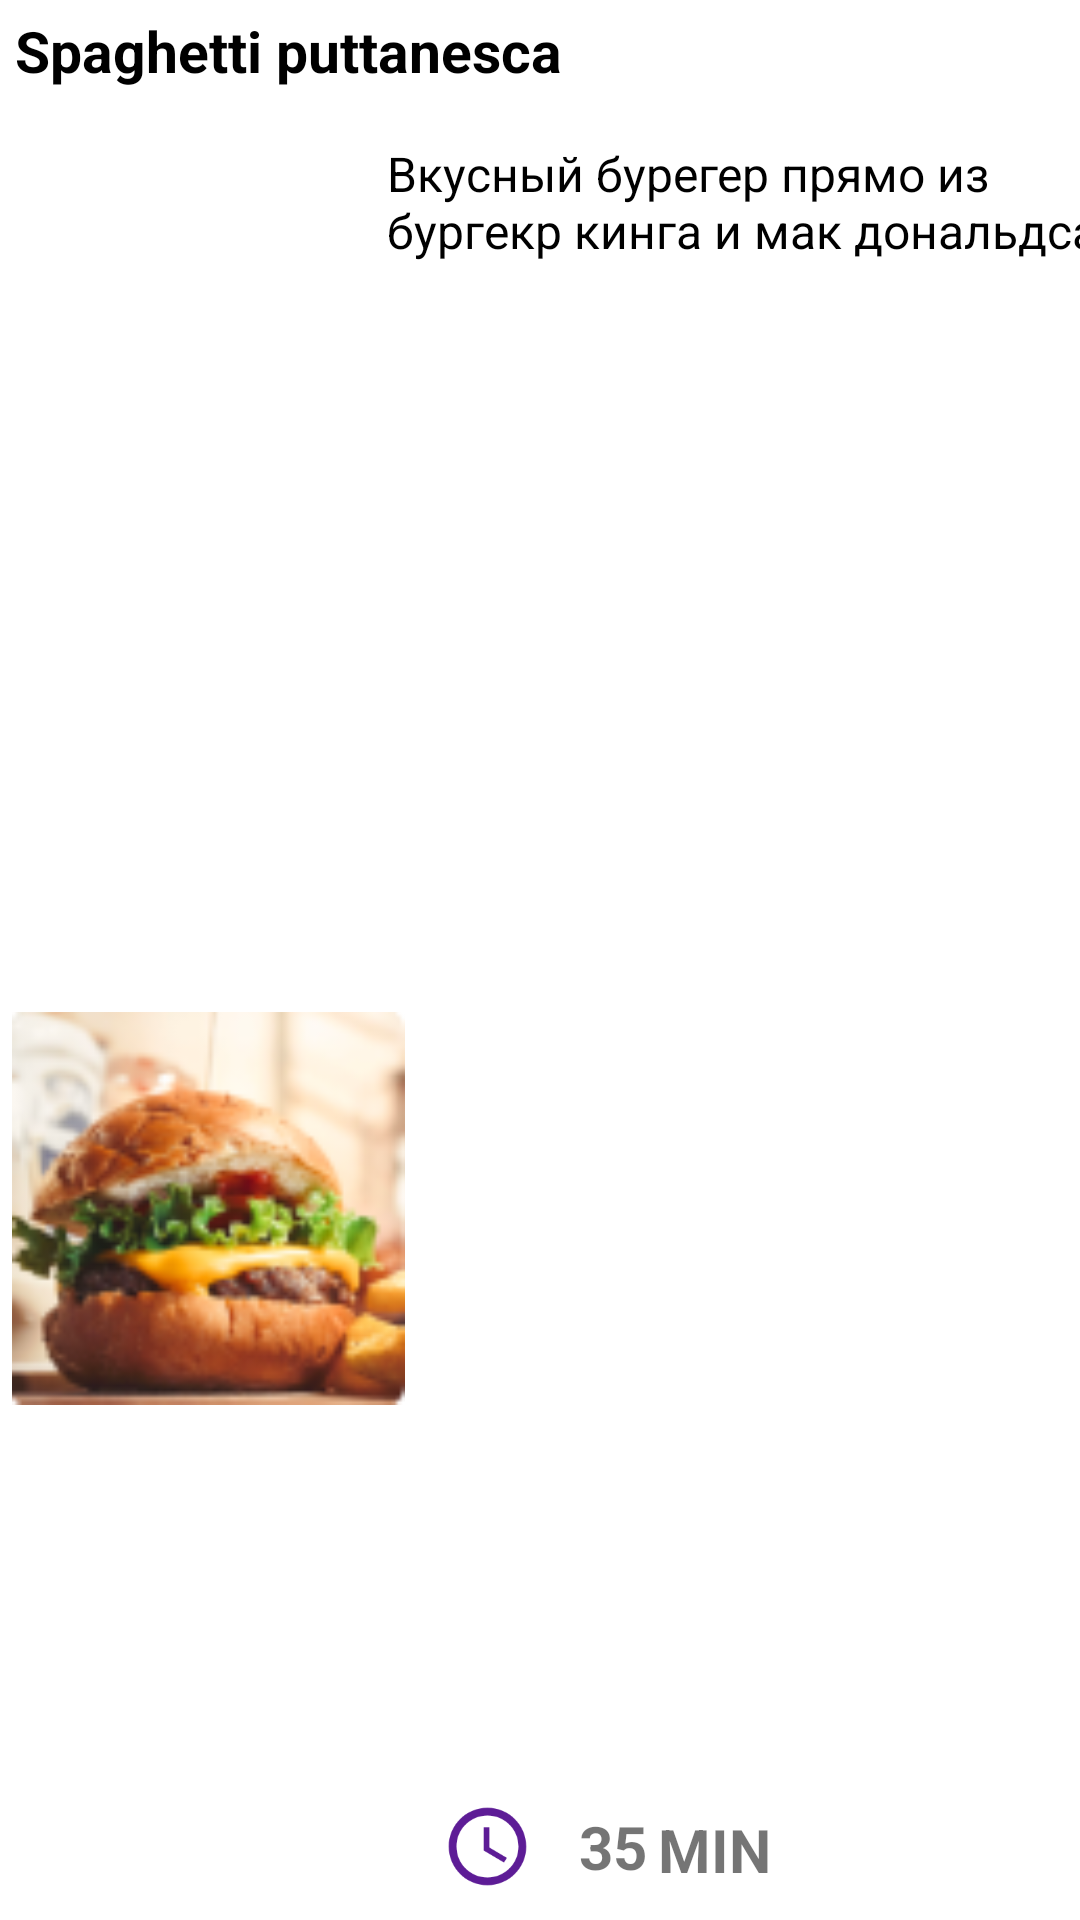

Layout XML and referenced resources for this Android screen:
<!-- AndroidManifest.xml: application theme Theme.Meal_recipes -->
<!-- res/layout/meal_shablon.xml -->
<?xml version="1.0" encoding="utf-8"?>
<androidx.constraintlayout.widget.ConstraintLayout xmlns:android="http://schemas.android.com/apk/res/android"
    xmlns:app="http://schemas.android.com/apk/res-auto"
    xmlns:tools="http://schemas.android.com/tools"
    android:layout_marginBottom="22dp"
    android:background="@color/white"
    android:layout_width="match_parent"
    android:layout_height="200dp">


    <ImageView
        android:id="@+id/imageView"
        android:layout_width="131dp"
        android:layout_height="148dp"
        android:layout_marginStart="4dp"
        android:layout_marginTop="4dp"
        android:layout_marginBottom="4dp"
        app:layout_constraintBottom_toBottomOf="parent"
        app:layout_constraintStart_toStartOf="parent"
        app:layout_constraintTop_toTopOf="parent"
        app:layout_constraintVertical_bias="0.671"
        app:srcCompat="@drawable/gamburger" />

    <TextView
        android:id="@+id/textView"
        android:layout_width="397dp"
        android:layout_height="43dp"
        android:layout_marginStart="5dp"
        android:layout_marginTop="4dp"
        android:gravity="start"
        android:text="Spaghetti puttanesca"
        android:textColor="@color/black"
        android:textSize="19sp"
        android:textStyle="bold"
        app:layout_constraintEnd_toEndOf="parent"
        app:layout_constraintHorizontal_bias="0.0"
        app:layout_constraintStart_toStartOf="parent"
        app:layout_constraintTop_toTopOf="parent" />

    <ScrollView
        android:layout_width="242dp"
        android:layout_height="120dp"
        android:layout_marginStart="5dp"
        app:layout_constraintEnd_toEndOf="parent"
        app:layout_constraintStart_toEndOf="@+id/imageView"
        app:layout_constraintTop_toBottomOf="@+id/textView">

        <LinearLayout
            android:layout_width="match_parent"
            android:layout_height="wrap_content"
            android:orientation="vertical">

            <TextView
                android:id="@+id/textView2"
                android:layout_width="match_parent"
                android:layout_height="115dp"
                android:text="Вкусный бурегер прямо из бургекр кинга и мак дональдса"
                android:textColor="@color/black"
                android:textSize="16sp"
                android:textStyle="normal" />
        </LinearLayout>
    </ScrollView>

    <ImageView
        android:id="@+id/imageView2"
        android:layout_width="31dp"
        android:layout_height="31dp"
        android:layout_marginStart="12dp"
        android:layout_marginTop="7dp"
        android:layout_marginBottom="9dp"
        app:layout_constraintBottom_toBottomOf="parent"
        app:layout_constraintStart_toEndOf="@+id/imageView"
        app:layout_constraintVertical_bias="0.571"
        app:srcCompat="@drawable/ic_baseline_schedule_24" />

    <TextView
        android:id="@+id/textView3"
        android:layout_width="wrap_content"
        android:layout_height="wrap_content"
        android:layout_marginStart="15dp"
        android:text="35"
        android:textSize="20sp"
        android:textStyle="bold"
        app:layout_constraintBottom_toBottomOf="@+id/imageView2"
        app:layout_constraintStart_toEndOf="@+id/imageView2"
        app:layout_constraintTop_toTopOf="@+id/imageView2" />

    <TextView
        android:id="@+id/textView4"
        android:layout_width="45dp"
        android:layout_height="25dp"
        android:gravity="center"
        android:text="MINS"
        android:textSize="20sp"
        android:textStyle="bold"
        app:layout_constraintBottom_toBottomOf="@+id/textView3"
        app:layout_constraintStart_toEndOf="@+id/textView3"
        app:layout_constraintTop_toTopOf="@+id/textView3" />

    <ImageView
        android:id="@+id/imageView3"
        android:layout_width="37dp"
        android:layout_height="34dp"
        android:layout_marginStart="96dp"
        app:layout_constraintBottom_toBottomOf="@+id/textView4"
        app:layout_constraintStart_toEndOf="@+id/textView4"
        app:layout_constraintTop_toTopOf="@+id/textView4"
        app:layout_constraintVertical_bias="0.666"
        app:srcCompat="@drawable/ic_baseline_favorite_border_24" />

</androidx.constraintlayout.widget.ConstraintLayout>
<!-- resources referenced by this layout -->
<resources>
  <!-- drawable gamburger: png bitmap (drawable-v24, 21164 bytes) -->
  <!-- drawable ic_baseline_favorite_border_24 (drawable) -->
  <vector android:height="24dp" android:tint="#2B7515"
      android:viewportHeight="24" android:viewportWidth="24"
      android:width="24dp" xmlns:android="http://schemas.android.com/apk/res/android">
      <path android:fillColor="@android:color/white" android:pathData="M16.5,3c-1.74,0 -3.41,0.81 -4.5,2.09C10.91,3.81 9.24,3 7.5,3 4.42,3 2,5.42 2,8.5c0,3.78 3.4,6.86 8.55,11.54L12,21.35l1.45,-1.32C18.6,15.36 22,12.28 22,8.5 22,5.42 19.58,3 16.5,3zM12.1,18.55l-0.1,0.1 -0.1,-0.1C7.14,14.24 4,11.39 4,8.5 4,6.5 5.5,5 7.5,5c1.54,0 3.04,0.99 3.57,2.36h1.87C13.46,5.99 14.96,5 16.5,5c2,0 3.5,1.5 3.5,3.5 0,2.89 -3.14,5.74 -7.9,10.05z"/>
  </vector>
  <!-- drawable ic_baseline_schedule_24 (drawable) -->
  <vector android:height="24dp" android:tint="#5D1C96"
      android:viewportHeight="24" android:viewportWidth="24"
      android:width="24dp" xmlns:android="http://schemas.android.com/apk/res/android">
      <path android:fillColor="@android:color/white" android:pathData="M11.99,2C6.47,2 2,6.48 2,12s4.47,10 9.99,10C17.52,22 22,17.52 22,12S17.52,2 11.99,2zM12,20c-4.42,0 -8,-3.58 -8,-8s3.58,-8 8,-8 8,3.58 8,8 -3.58,8 -8,8z"/>
      <path android:fillColor="@android:color/white" android:pathData="M12.5,7H11v6l5.25,3.15 0.75,-1.23 -4.5,-2.67z"/>
  </vector>
  <style name="Theme.Meal_recipes" parent="Theme.MaterialComponents.DayNight.DarkActionBar">
          
          <item name="colorPrimary">@color/purple_500</item>
          <item name="colorPrimaryVariant">@color/purple_700</item>
          <item name="colorOnPrimary">@color/white</item>
          
          <item name="colorSecondary">@color/teal_200</item>
          <item name="colorSecondaryVariant">@color/teal_700</item>
          <item name="colorOnSecondary">@color/black</item>
          
          <item name="android:statusBarColor" tools:targetApi="l">?attr/colorPrimaryVariant</item>
          
      </style>
  <!-- not gathered from this repository: default colours our renderer supplied (Android Studio template values) -->
  <color name="purple_500">#FF6200EE</color>
  <color name="purple_700">#FF3700B3</color>
  <color name="teal_200">#FF03DAC5</color>
  <color name="teal_700">#FF018786</color>
  <color name="black">#FF000000</color>
  <color name="white">#FFFFFFFF</color>
</resources>
